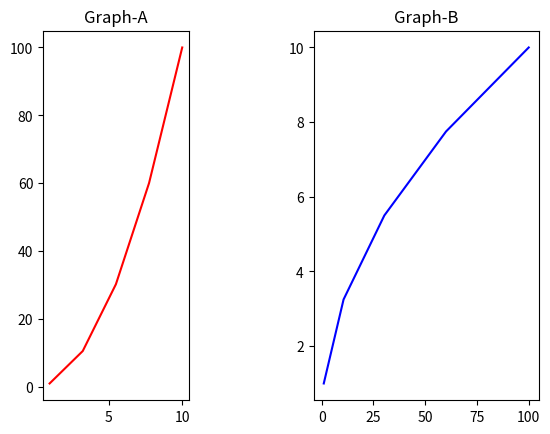

Reproduce this figure in Python.
import matplotlib.pyplot as plt
import numpy as np
x=np.linspace(1,10,5)
y=x**2
print(x)
print(y)

plt.subplot(1,3,1)#1st is no's of row 2nd is no's of col and 3rd is which one u r ptng
plt.plot(x,y,'r')
plt.title("Graph-A")

plt.subplot(1,2,2)#now u r ptng to 2nd graph
plt.title("Graph-B")
plt.plot(y,x,'b')

plt.show()
